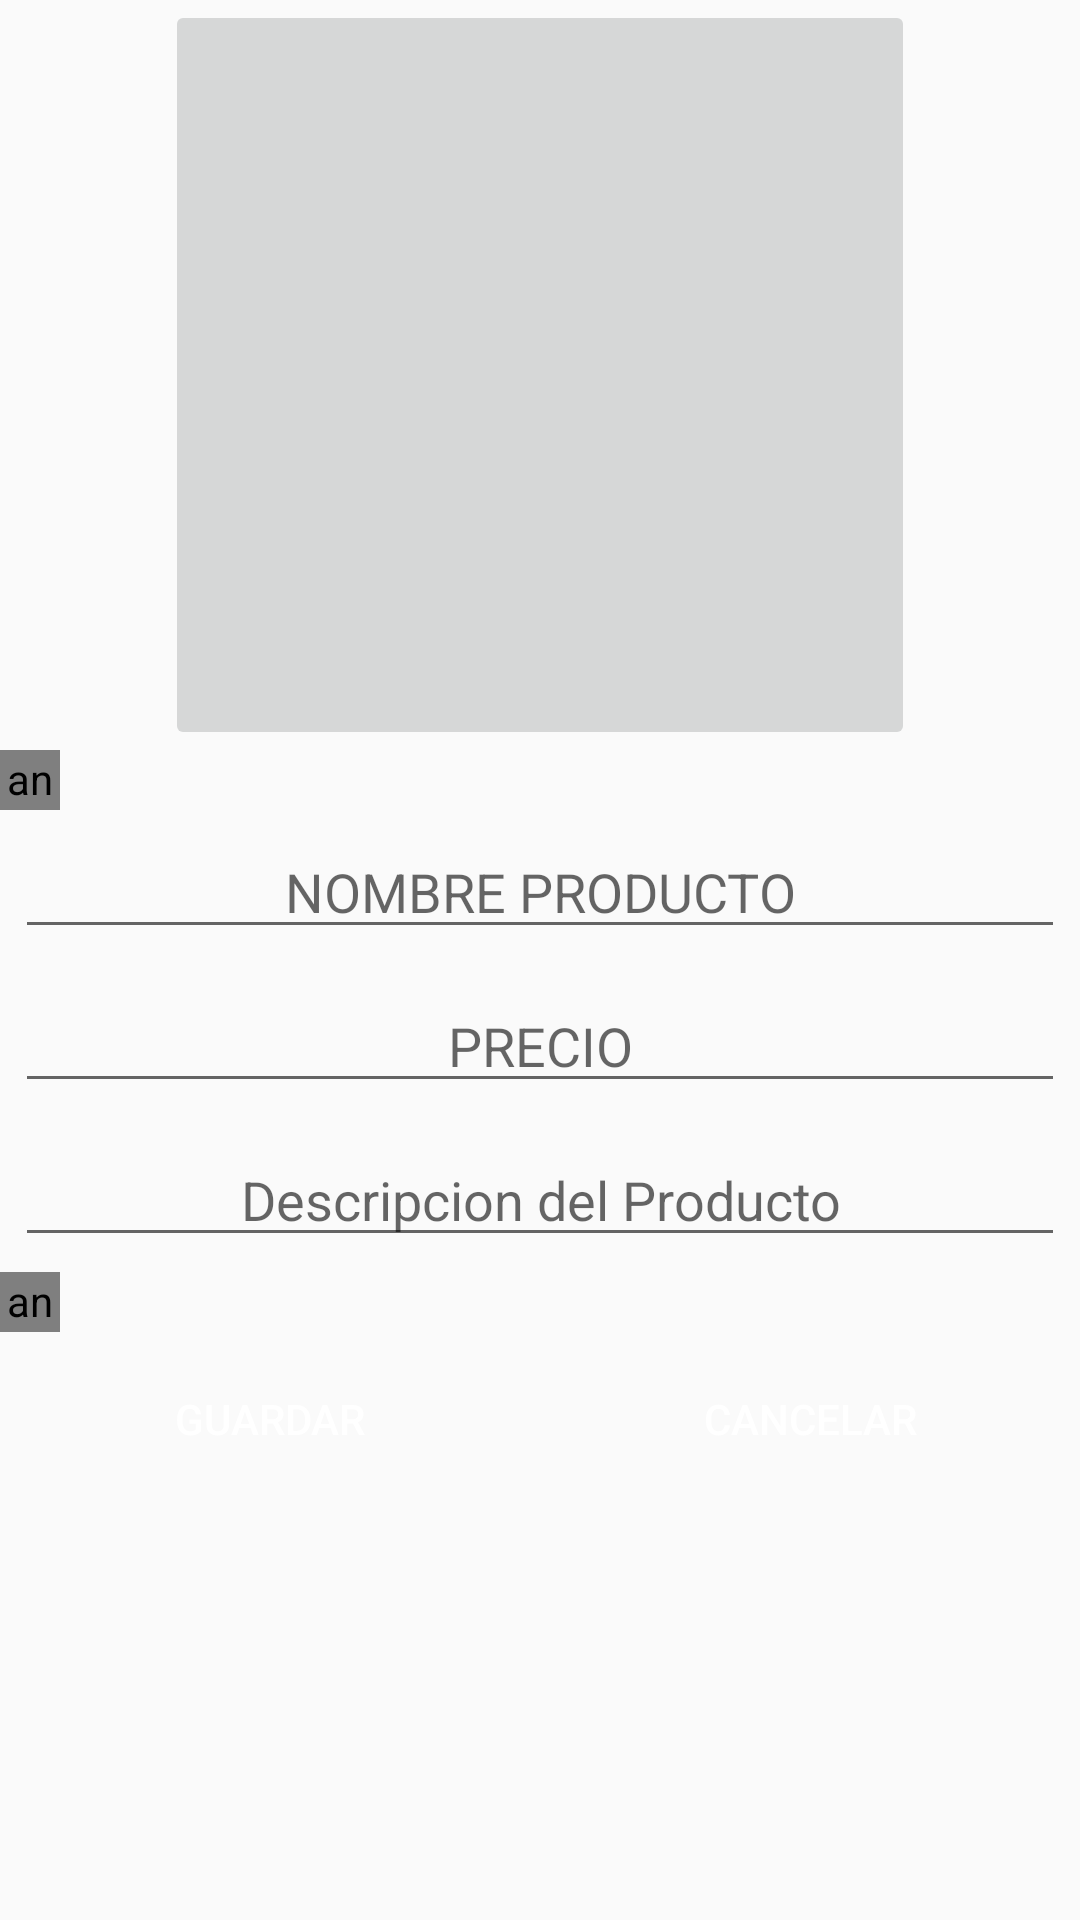

The Android layout XML behind this screen, and the referenced resources:
<!-- AndroidManifest.xml: application theme AppTheme -->
<!-- res/layout/dialog_addproducto.xml -->
<?xml version="1.0" encoding="utf-8"?>
<LinearLayout xmlns:android="http://schemas.android.com/apk/res/android"
    android:orientation="vertical" android:layout_width="match_parent"
    android:layout_height="match_parent">

    <LinearLayout
        android:layout_width="match_parent"
        android:layout_height="wrap_content"
        android:orientation="vertical">
        <ImageButton
            android:layout_width="250dp"
            android:layout_height="250dp"
            android:layout_gravity="center"
            android:id="@+id/ImagenProd"
            android:layout_weight="2"

            />


        <android.support.v4.widget.Space
            android:layout_width="20dp"
            android:layout_height="20dp"
            />
        <EditText style="@style/StyleEditTextDatos"
            android:hint="@string/nombreprod"
            android:inputType="textPersonName"
            android:id="@+id/eNombreprod"/>
        <EditText style="@style/StyleEditTextDatos"
            android:hint="@string/precio"
            android:inputType="phone"
            android:id="@+id/ePrecioprod"/>
        <EditText style="@style/StyleEditTextDatos"
            android:layout_height="match_parent"
            android:layout_width="match_parent"
            android:hint="@string/descripcion"
            android:inputType="textPersonName"
            android:textAlignment="center"
            android:id="@+id/eDescripcionprod"/>


    </LinearLayout>
    <android.support.v4.widget.Space
        android:layout_width="20dp"
        android:layout_height="20dp"
        />
    <LinearLayout
        android:layout_width="match_parent"
        android:layout_height="wrap_content"
        android:orientation="horizontal">

        <Button style="@style/StyleButton"
            android:layout_width="150dp"
            android:layout_height="wrap_content"
            android:text="@string/guardar"
            android:id="@+id/bAdguardarprod"/>
        <Button style="@style/StyleButton"
            android:layout_width="150dp"
            android:layout_height="wrap_content"
            android:text="@string/cancelar"
            android:id="@+id/bcancelarprod"/>

    </LinearLayout>

</LinearLayout>
<!-- resources referenced by this layout -->
<resources>
  <string name="cancelar">CANCELAR</string>
  <string name="descripcion">Descripcion del Producto</string>
  <string name="guardar">GUARDAR</string>
  <string name="nombreprod">NOMBRE PRODUCTO</string>
  <string name="precio">PRECIO</string>
  <style name="StyleButton">
          <item name="android:layout_width">0dp</item>
          <item name="android:layout_height">wrap_content</item>
          <item name="android:layout_weight">1</item>
          <item name="android:layout_gravity">center</item>
          <item name="android:layout_margin">5dp</item>
          <item name="android:background">@color/darkblue</item>
          <item name="android:textColor">@color/white</item>
      </style>
  <style name="StyleEditTextDatos">
          <item name="android:layout_width">match_parent</item>
          <item name="android:layout_height">match_parent</item>
          <item name="android:gravity">center</item>
          <item name="android:layout_margin">5dp</item>
      </style>
  <style name="AppTheme" parent="Theme.AppCompat.Light.DarkActionBar">
          
          
          <item name="colorPrimary">@color/darkblue</item>
          <item name="colorPrimaryDark">@color/darkslateblue</item>
          <item name="titleTextColor">@color/white</item>
          <item name="colorAccent">@color/black</item>
      </style>
  <!-- not gathered from this repository: default colours our renderer supplied (Android Studio template values) -->
  <color name="black">#FF000000</color>
  <color name="white">#FFFFFFFF</color>
</resources>
